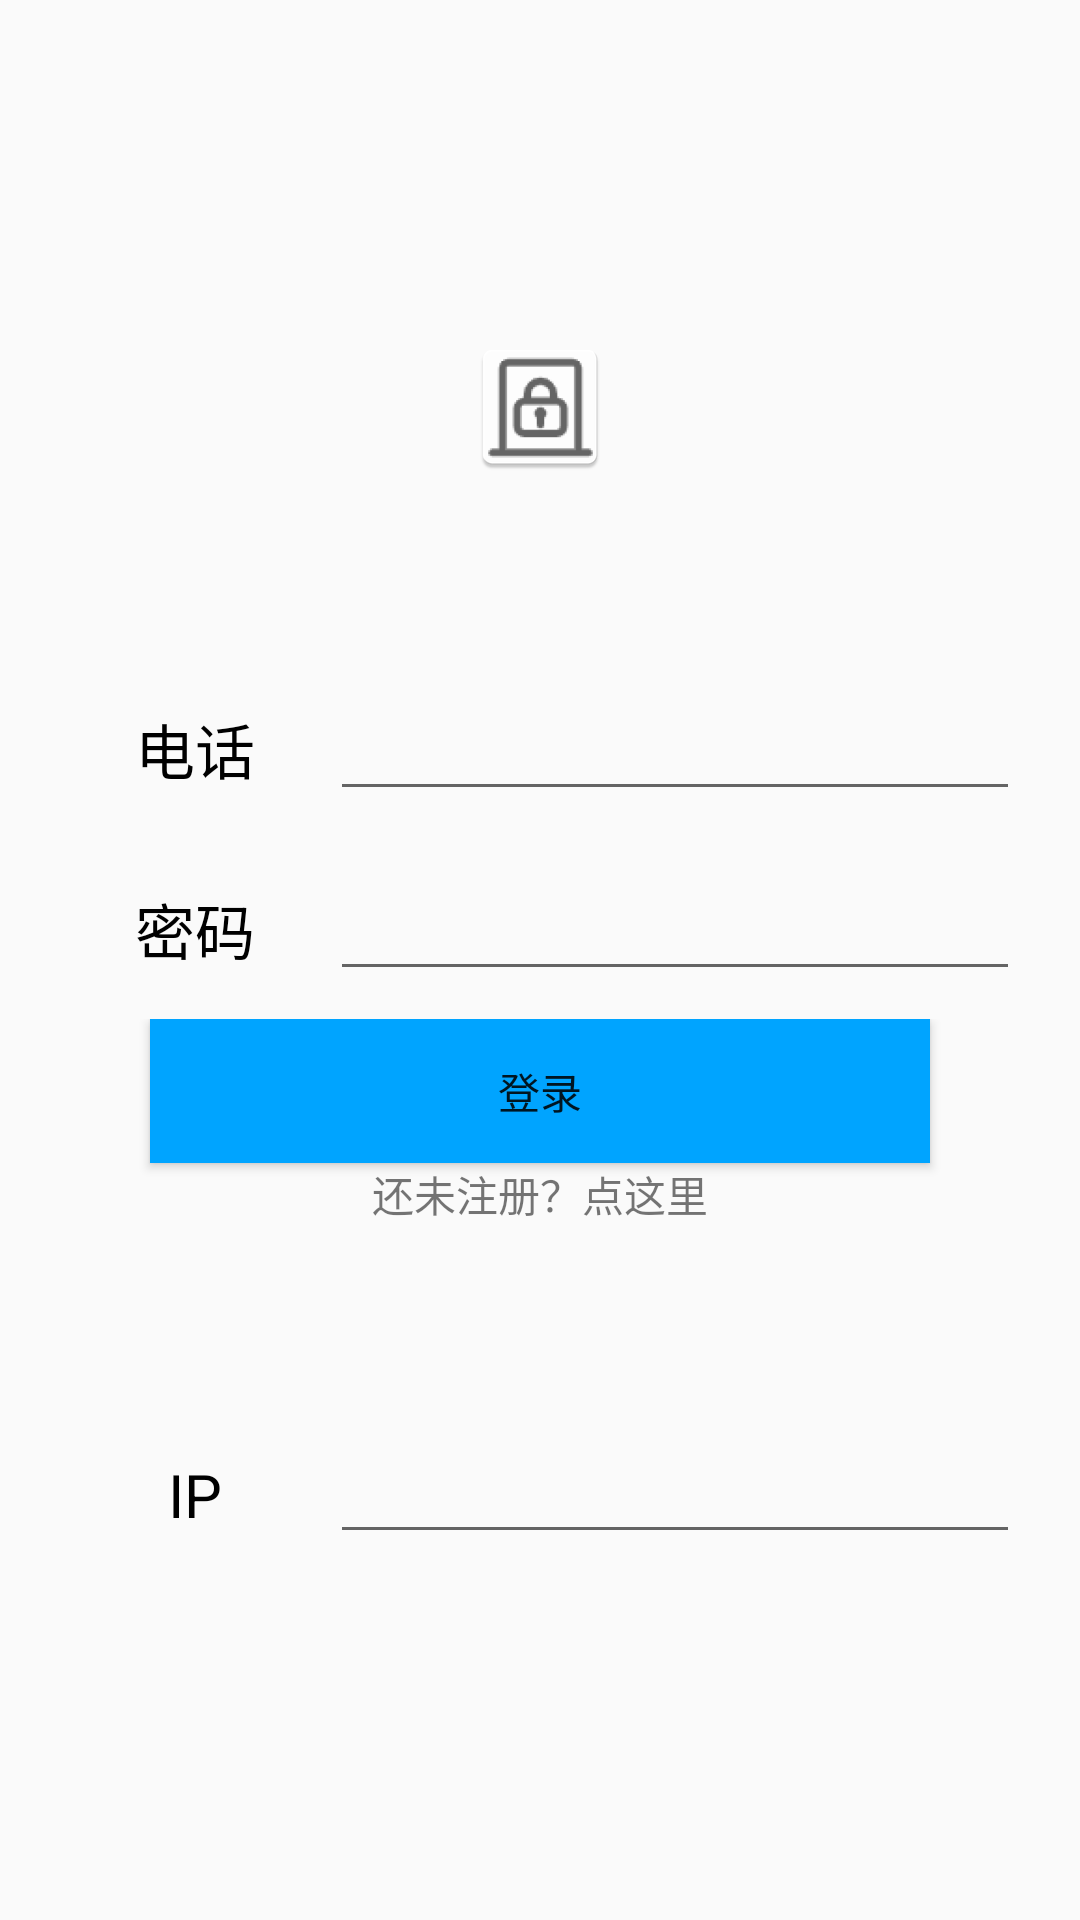

Here is an Android app screen rendered from its layout file. Give the layout XML and the strings, colors and styles it references.
<!-- AndroidManifest.xml: application theme Theme.Secure_Guard -->
<!-- res/layout/activity_main.xml -->
<?xml version="1.0" encoding="utf-8"?>
<RelativeLayout
        xmlns:android="http://schemas.android.com/apk/res/android"
        xmlns:tools="http://schemas.android.com/tools"
        android:layout_width="match_parent"
        android:layout_height="match_parent"
        tools:context=".MainActivity">



    <LinearLayout
            android:layout_width="match_parent"
            android:layout_height="wrap_content"
            android:id="@+id/layout_login"
            android:layout_marginHorizontal="20dp"
            android:layout_centerInParent="true"
            android:orientation="vertical">
        <ImageView
                android:layout_width="match_parent"
                android:layout_height="match_parent"
                android:src="@mipmap/ic_launcher"/>


        <LinearLayout
                android:layout_width="match_parent"
                android:layout_height="60dp"
                android:layout_marginTop="60dp"
                android:orientation="horizontal">

            <TextView
                    android:layout_width="90dp"
                    android:layout_height="match_parent"
                    android:textSize="20sp"
                    android:gravity="center"
                    android:text="电话"
                    android:textColor="#000"/>

            <EditText
                    android:layout_width="match_parent"
                    android:layout_height="wrap_content"
                    android:id="@+id/edit_id"/>
        </LinearLayout>

        <LinearLayout
                android:layout_width="match_parent"
                android:layout_height="60dp"
                android:orientation="horizontal">

            <TextView
                    android:layout_width="90dp"
                    android:layout_height="match_parent"
                    android:textSize="20sp"
                    android:gravity="center"
                    android:text="密码"
                    android:textColor="#000"/>

            <EditText
                    android:layout_width="match_parent"
                    android:inputType="textPassword"
                    android:layout_height="wrap_content"
                    android:id="@+id/edit_password"/>
        </LinearLayout>

        <LinearLayout
                android:layout_width="match_parent"
                android:layout_height="wrap_content"
                android:orientation="vertical">

            <Button
                    android:id="@+id/btn_sign_in"
                    android:layout_width="match_parent"
                    android:layout_marginHorizontal="30dp"
                    android:layout_height="wrap_content"
                    android:background="#00a4ff"
                    android:text="登录"/>

            <TextView
                    android:id="@+id/btn_sign_up"
                    android:clickable="true"
                    android:layout_gravity="center"
                    android:layout_width="wrap_content"
                    android:layout_height="wrap_content"
                    android:text="还未注册？点这里"/>

        </LinearLayout>
        <LinearLayout
            android:layout_width="match_parent"
            android:layout_height="60dp"
            android:layout_marginTop="60dp"
            android:orientation="horizontal">

            <TextView
                android:layout_width="90dp"
                android:layout_height="match_parent"
                android:textSize="20sp"
                android:gravity="center"
                android:text="IP"
                android:textColor="#000"/>

            <EditText
                android:layout_width="match_parent"
                android:layout_height="wrap_content"
                android:id="@+id/edit_ip"/>
        </LinearLayout>
    </LinearLayout>

</RelativeLayout>
<!-- resources referenced by this layout -->
<resources>
  <!-- mipmap ic_launcher: png bitmap (mipmap-hdpi, 1996 bytes) -->
  <style name="Theme.Secure_Guard" parent="Theme.AppCompat.Light.NoActionBar">
          
          <item name="colorPrimary">@color/purple_500</item>
          <item name="colorPrimaryVariant">@color/purple_700</item>
          <item name="colorOnPrimary">@color/white</item>
          
          <item name="colorSecondary">@color/teal_200</item>
          <item name="colorSecondaryVariant">@color/teal_700</item>
          <item name="colorOnSecondary">@color/black</item>
          
          <item name="android:statusBarColor" tools:targetApi="l">?attr/colorPrimaryVariant</item>
          
      </style>
  <!-- not gathered from this repository: default colours our renderer supplied (Android Studio template values) -->
  <color name="purple_500">#FF6200EE</color>
  <color name="purple_700">#FF3700B3</color>
  <color name="teal_200">#FF03DAC5</color>
  <color name="teal_700">#FF018786</color>
  <color name="black">#FF000000</color>
  <color name="white">#FFFFFFFF</color>
</resources>
